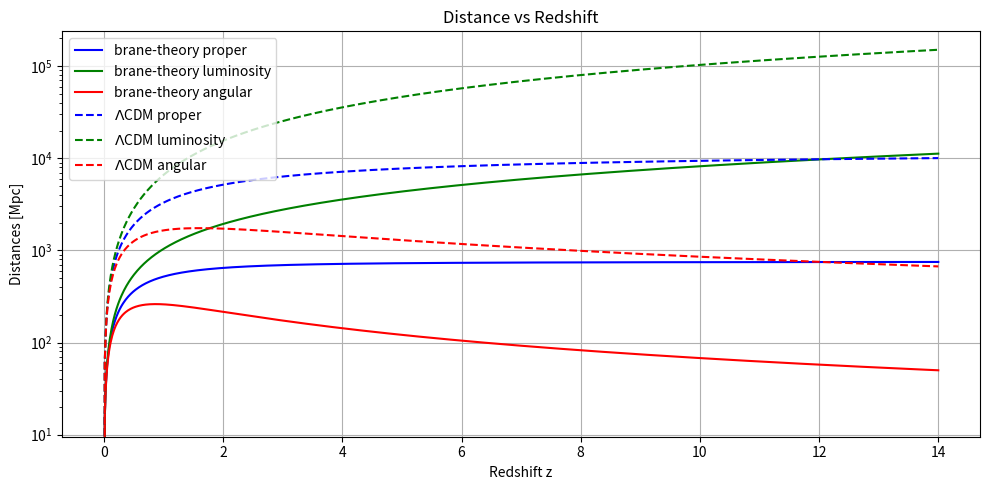

The matplotlib source for this figure: (Note: this script raises an exception after producing the figure.)
import matplotlib.pyplot as plt
from scipy.integrate import cumulative_trapezoid
import numpy as np

# === Constants ===
c_km_s = 299792.458  # speed of light in km/s
H0 = 70.0  # Hubble constant in km/s/Mpc
H0_SI = H0 / (3.0857e19)  # Convert H0 to s^-1 (1 Mpc = 3.0857e19 km)
G = 6.67430e-11  # gravitational constant in m^3/kg/s^2
rho_crit_0 = 3 * H0_SI**2 / (8 * np.pi * G)  # critical density today in kg/m^3

# === Redshift and Scale Factor ===
z = np.linspace(0, 14, 1000)
a = 1 / (1 + z)

# === Cosmological Parameters ===
Om0 = 0.3
Or0 = 0.001
Ode0 = 0.7
OmegaK = 0.0  # Assume flatness

# === CPL Dark Energy Evolution ===
w0 = -1.0
wa = 0.2

# === Energy Densities ===
rho_m = Om0 * rho_crit_0 * a**-3
rho_r = Or0 * rho_crit_0 * a**-4
rho_total = rho_m + rho_r

# Dark energy density as a function of redshift (CPL parameterization)
def rho_de_z(z):
    return Ode0 * rho_crit_0 * (1 + z) ** (3 * (1 + w0 + wa)) * np.exp(-3 * wa * z / (1 + z))

rho_de = rho_de_z(z)


class BraneWorld:
    def __init__(self, z, rho_total, rho_de, sigma_frac=1e-8):
        self.z = z
        self.a = 1 / (1 + z)
        self.rho_total = rho_total
        self.rho_de = rho_de
        self.sigma = sigma_frac * rho_crit_0

        # Compute brane correction and Hubble parameter
        self.brane_term = 1 + self.rho_total / (2 * self.sigma)
        self.H2 = (8 * np.pi * G / 3) * (self.rho_total + self.rho_de) * self.brane_term
        self.H_brane = np.sqrt(self.H2) * (3.0857e19 / 1000)  # Convert to km/s/Mpc

    def H(self):
        return self.H_brane

    def comoving_distance(self):
        chi = cumulative_trapezoid(c_km_s / self.H_brane, self.z, initial=0)
        return chi

    def luminosity_distance(self):
        chi = self.comoving_distance()
        return (1 + self.z) * chi

    def proper_distance(self):
        return self.comoving_distance()  # In flat cosmology, same as comoving

    def angular_distance(self):
        chi = self.comoving_distance()
        return chi / (1 + self.z)

class LCDM:
    def __init__(self, z, H0=70.0, OmegaM=0.3, OmegaR=0.001, OmegaDE=0.7):
        self.z = z
        self.a = 1 / (1 + z)
        self.H0 = H0  # km/s/Mpc
        self.OmegaM = OmegaM
        self.OmegaR = OmegaR
        self.OmegaDE = OmegaDE
        self.OmegaK = 1.0 - (OmegaM + OmegaR + OmegaDE)

        # Compute Hubble parameter as a function of z
        self.H_array = self.H_func()

    def H_func(self):
        density = (self.OmegaM * self.a**-3 +
                   self.OmegaR * self.a**-4 +
                   self.OmegaDE +
                   self.OmegaK * self.a**-2)
        return self.H0 * np.sqrt(density)

    def H(self):
        return self.H_array

    def comoving_distance(self):
        chi = cumulative_trapezoid(c_km_s / self.H_array, self.z, initial=0)
        return chi

    def luminosity_distance(self):
        return (1 + self.z) * self.comoving_distance()

    def proper_distance(self):
        return self.comoving_distance()

    def angular_distance(self):
        return self.comoving_distance() / (1 + self.z)

bw = BraneWorld(z, rho_total, rho_de)
lcdm = LCDM(z, H0=H0, OmegaM=Om0, OmegaR=Or0, OmegaDE=Ode0)

# initiate figure
fig = plt.figure(figsize=(10, 5))
labels = ['proper', 'luminosity', 'angular']
import matplotlib.colors as mcolors
colors = list(mcolors.BASE_COLORS.keys())


# brane-world lines
for i, data in enumerate([bw.proper_distance(), bw.luminosity_distance(), bw.angular_distance()]):
    plt.plot(z, data, label=f'brane-theory {labels[i]}', color=colors[i])

# LCDM lines
for i, data in enumerate([lcdm.proper_distance(), lcdm.luminosity_distance(), lcdm.angular_distance()]):
    plt.plot(z, data, label=fr'$\Lambda$CDM {labels[i]}', color=colors[i], linestyle='--')

# figure settings
plt.xlabel('Redshift z')
plt.ylabel('Distances [Mpc]')
plt.title('Distance vs Redshift')
plt.legend()
plt.yscale('log')
plt.grid(True)


plt.tight_layout()
plt.show()
fig.savefig('figures/distance_redshift.png')